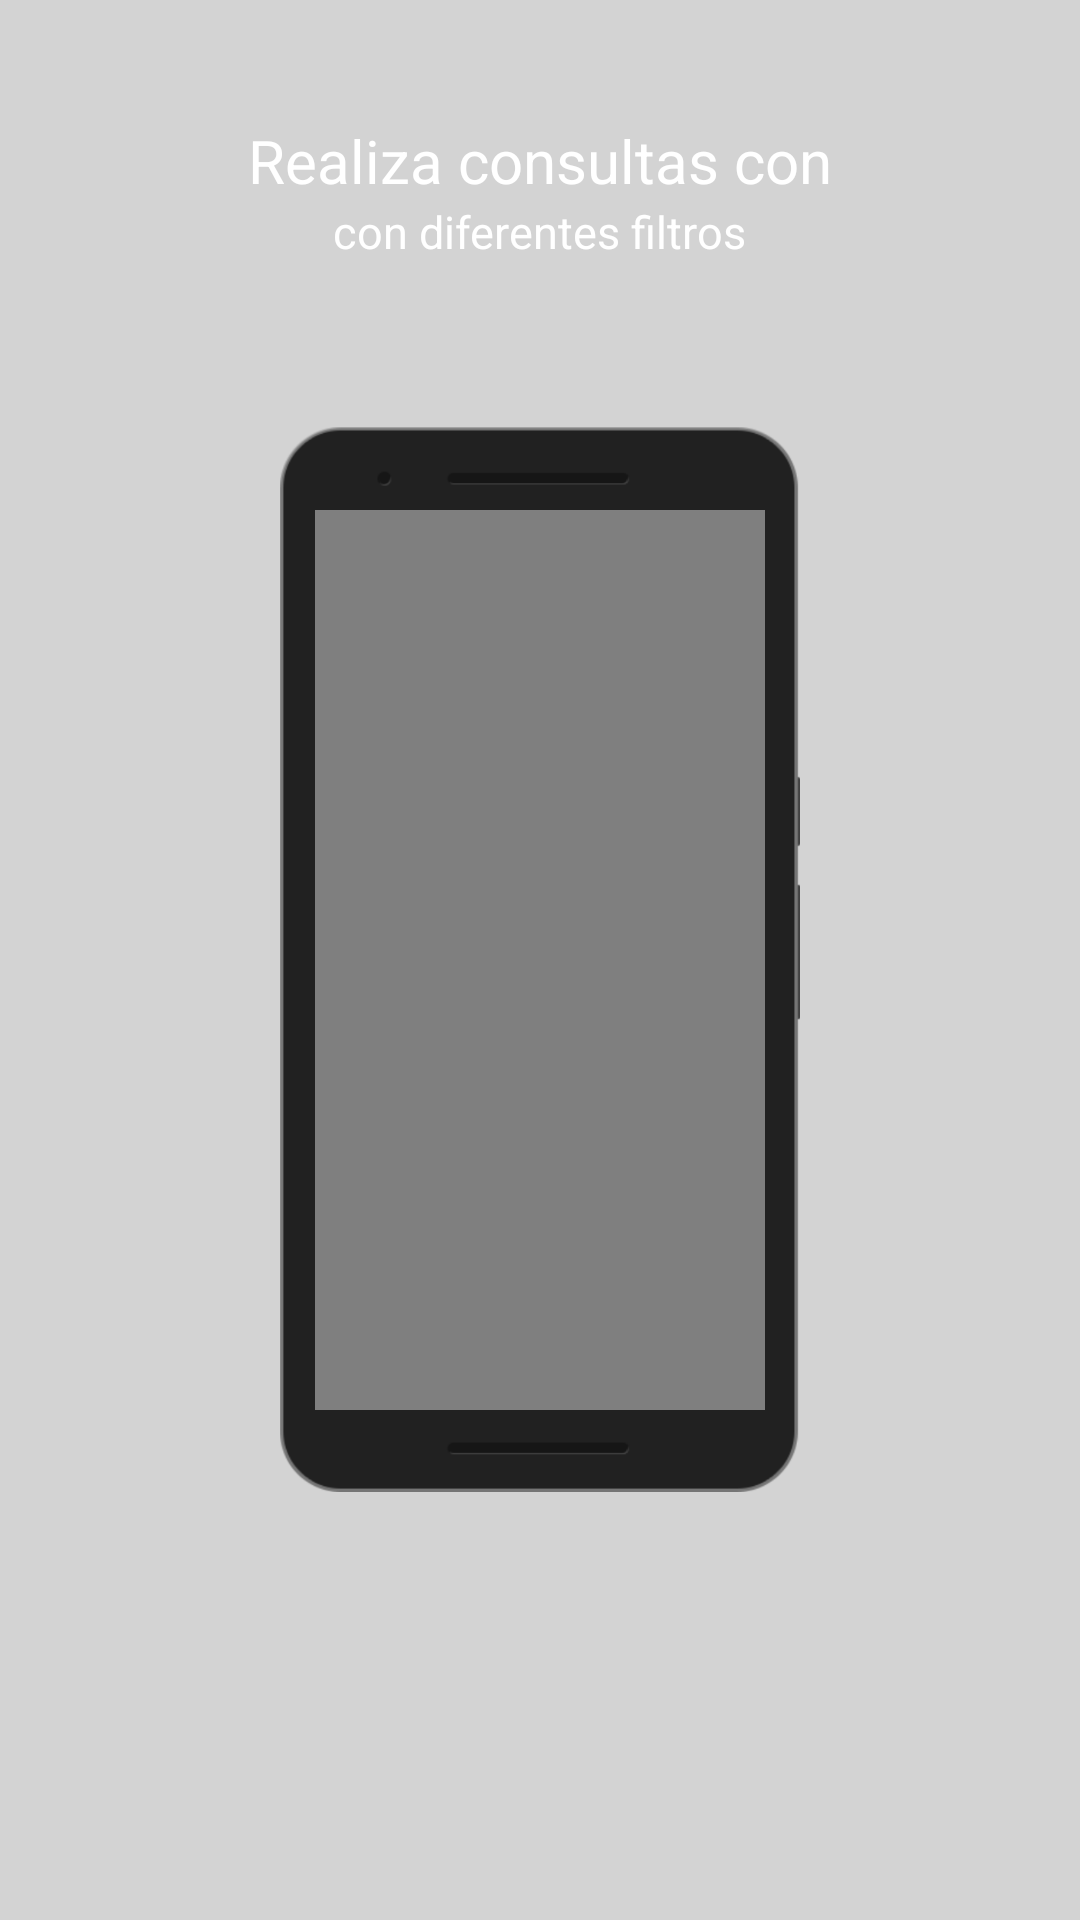

Reconstruct the res/layout file that produces this screen, plus the resources it refers to.
<!-- AndroidManifest.xml: application theme AppTheme -->
<!-- res/layout/fragment_fifthpageintro.xml -->
<?xml version="1.0" encoding="utf-8"?>
<RelativeLayout xmlns:android="http://schemas.android.com/apk/res/android"
    android:layout_width="match_parent"
    android:layout_height="match_parent">

    <TextView
        android:id="@+id/maintextView"
        android:layout_width="wrap_content"
        android:layout_height="wrap_content"
        android:layout_centerHorizontal="true"
        android:layout_marginTop="40dp"
        android:text="@string/title_manual_5"
        android:textColor="@color/white"
        android:textSize="20sp" />

    <TextView
        android:layout_width="wrap_content"
        android:layout_height="wrap_content"
        android:layout_below="@+id/maintextView"
        android:layout_centerHorizontal="true"
        android:text="@string/subtitle_manual_5"
        android:textColor="@color/white"
        android:textSize="15sp" />

    <ImageView
        android:id="@+id/imageView2"
        android:layout_width="180dp"
        android:layout_height="355dp"
        android:layout_centerHorizontal="true"
        android:layout_centerVertical="true"
        android:src="@drawable/rendersmartphone" />

    <VideoView
        android:id="@+id/videoView_gif"
        android:layout_width="150dp"
        android:layout_height="300dp"
        android:layout_centerHorizontal="true"
        android:layout_centerVertical="true" />
</RelativeLayout>
<!-- resources referenced by this layout -->
<resources>
  <color name="white">#ffffff</color>
  <string name="subtitle_manual_5">con diferentes filtros</string>
  <string name="title_manual_5">Realiza consultas con</string>
  <style name="AppTheme" parent="Theme.AppCompat.Light.NoActionBar">
          
          <item name="windowActionBar">false</item>
          <item name="colorPrimary">@color/colorPrimary</item>
          <item name="colorPrimaryDark">@color/colorPrimaryDark</item>
          <item name="colorAccent">@color/colorAccent</item>
          <item name="android:windowBackground">@color/windowsBackground</item>
          <item name="android:dialogTheme">@style/MyAlertDialog</item>
      </style>
  <color name="colorPrimary">#3b5998</color>
  <color name="colorPrimaryDark">#0e1f56</color>
  <color name="colorAccent">#3b5998</color>
  <color name="windowsBackground">#d3d3d3</color>
  <style name="MyAlertDialog" parent="android:Theme.Material.Dialog">
          <item name="colorAccent">@color/colorAccent</item>
          <item name="android:colorAccent">@color/colorAccent</item>
          <item name="android:background">@color/windowsBackground</item>
          <item name="android:textColorSecondary">@color/textColorSecondary</item>
          <item name="android:textColorPrimary">@color/textColorPrimary</item>
          <item name="android:textColor">@color/textColorSecondary</item>
  
      </style>
  <color name="textColorSecondary">#1b1c20</color>
  <color name="textColorPrimary">#3b5998</color>
</resources>
